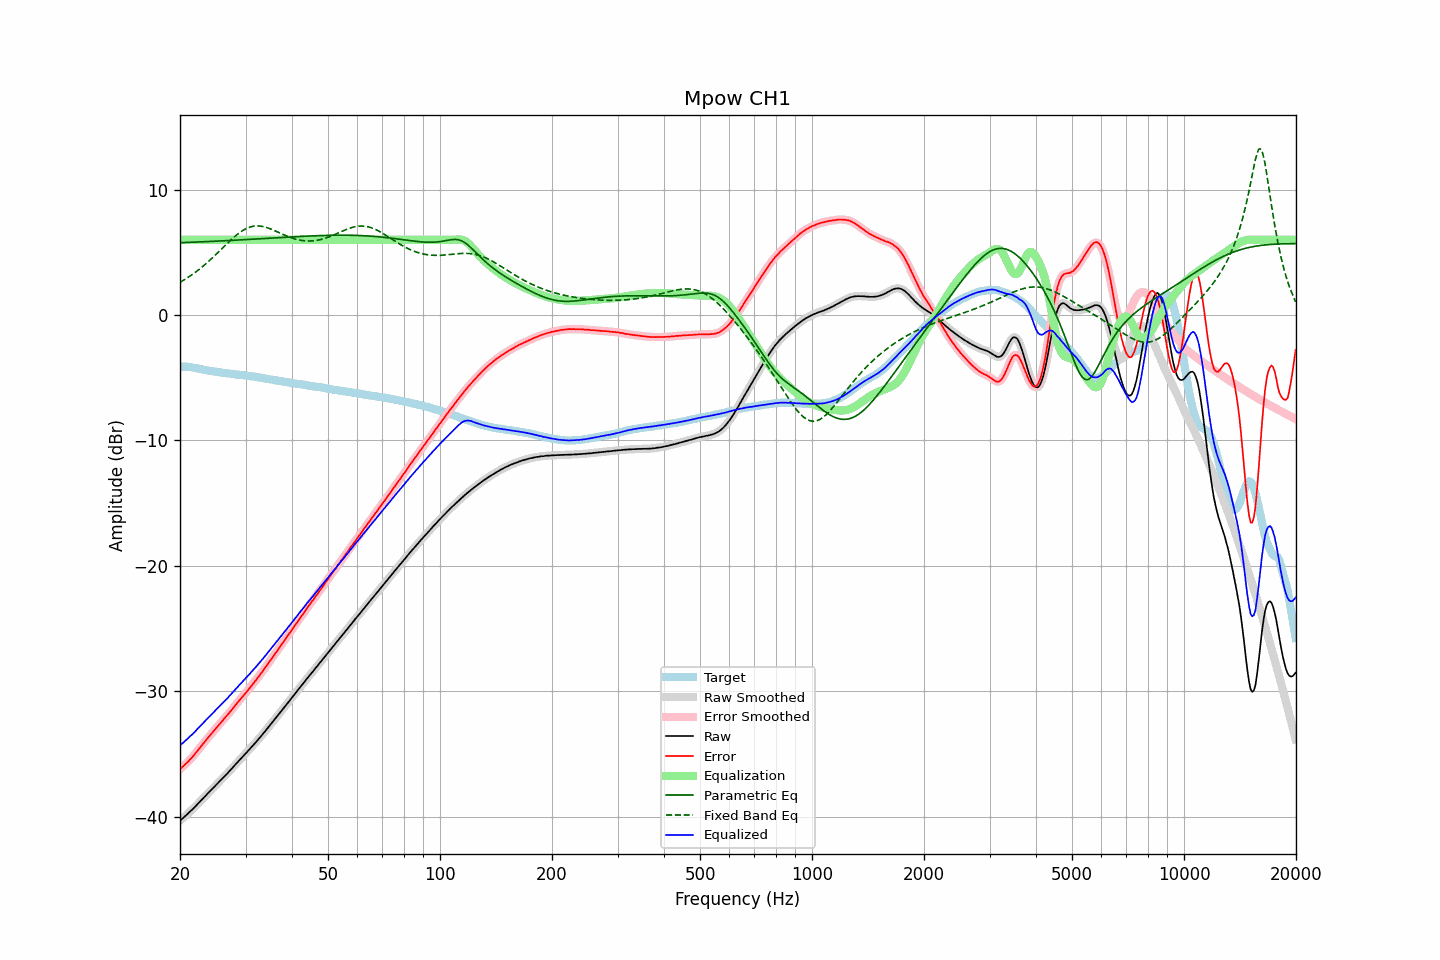

The file beside this chart, header and first rows:
frequency, raw, error, smoothed, error_smoothed, equalization, parametric_eq, fixed_band_eq, equalized_raw, equalized_smoothed, target
20.00, -40.34, -36.23, -40.34, -36.23, 6.00, 5.77, 2.61, -34.34, -34.34, -4.10
20.20, -40.22, -36.10, -40.22, -36.11, 6.00, 5.77, 2.68, -34.22, -34.22, -4.11
20.40, -40.11, -35.99, -40.11, -35.99, 6.00, 5.78, 2.76, -34.11, -34.11, -4.12
20.61, -39.99, -35.87, -39.99, -35.87, 6.00, 5.78, 2.84, -33.99, -33.99, -4.13
20.81, -39.87, -35.74, -39.87, -35.75, 6.00, 5.79, 2.92, -33.87, -33.87, -4.13
21.02, -39.76, -35.63, -39.75, -35.62, 6.00, 5.79, 3.00, -33.76, -33.75, -4.13
21.23, -39.63, -35.48, -39.64, -35.49, 6.00, 5.80, 3.08, -33.63, -33.64, -4.15
21.44, -39.52, -35.35, -39.52, -35.35, 6.00, 5.80, 3.17, -33.52, -33.52, -4.17
21.66, -39.40, -35.21, -39.39, -35.20, 6.00, 5.81, 3.26, -33.40, -33.39, -4.19
21.87, -39.27, -35.05, -39.27, -35.05, 6.00, 5.81, 3.36, -33.27, -33.27, -4.22
22.09, -39.13, -34.89, -39.13, -34.90, 6.00, 5.82, 3.45, -33.13, -33.13, -4.24
22.31, -39.00, -34.74, -39.00, -34.74, 6.00, 5.82, 3.55, -33.00, -33.00, -4.26
22.54, -38.87, -34.58, -38.86, -34.58, 6.00, 5.83, 3.65, -32.87, -32.86, -4.29
22.76, -38.73, -34.41, -38.73, -34.41, 6.00, 5.83, 3.75, -32.73, -32.73, -4.32
22.99, -38.60, -34.25, -38.60, -34.25, 6.00, 5.84, 3.86, -32.60, -32.60, -4.35
23.22, -38.47, -34.09, -38.47, -34.09, 6.00, 5.84, 3.96, -32.47, -32.47, -4.38
23.45, -38.33, -33.93, -38.33, -33.93, 6.00, 5.85, 4.07, -32.33, -32.33, -4.40
23.69, -38.20, -33.78, -38.20, -33.78, 6.00, 5.86, 4.19, -32.20, -32.20, -4.42
23.92, -38.07, -33.63, -38.06, -33.63, 6.00, 5.86, 4.30, -32.07, -32.06, -4.44
24.16, -37.93, -33.48, -37.94, -33.48, 6.00, 5.87, 4.42, -31.93, -31.94, -4.45
24.40, -37.81, -33.33, -37.80, -33.33, 6.00, 5.87, 4.54, -31.81, -31.80, -4.47
24.65, -37.68, -33.19, -37.67, -33.18, 6.00, 5.88, 4.66, -31.68, -31.67, -4.49
24.89, -37.54, -33.02, -37.54, -33.03, 6.00, 5.89, 4.78, -31.54, -31.54, -4.51
25.14, -37.41, -32.87, -37.41, -32.87, 6.00, 5.89, 4.90, -31.41, -31.41, -4.53
25.39, -37.28, -32.72, -37.28, -32.72, 6.00, 5.90, 5.03, -31.28, -31.28, -4.56
25.65, -37.15, -32.58, -37.15, -32.58, 6.00, 5.91, 5.16, -31.15, -31.15, -4.57
25.91, -37.02, -32.43, -37.02, -32.43, 6.00, 5.91, 5.28, -31.02, -31.02, -4.60
26.16, -36.89, -32.28, -36.89, -32.28, 6.00, 5.92, 5.41, -30.89, -30.89, -4.61
26.43, -36.76, -32.13, -36.76, -32.13, 6.00, 5.92, 5.53, -30.76, -30.76, -4.63
26.69, -36.62, -31.98, -36.62, -31.98, 6.00, 5.93, 5.66, -30.62, -30.62, -4.64
26.96, -36.49, -31.83, -36.49, -31.83, 6.00, 5.94, 5.78, -30.49, -30.49, -4.66
27.23, -36.34, -31.67, -36.35, -31.67, 6.00, 5.94, 5.91, -30.34, -30.35, -4.67
27.50, -36.21, -31.52, -36.21, -31.52, 6.00, 5.95, 6.03, -30.21, -30.21, -4.69
27.77, -36.07, -31.36, -36.06, -31.35, 6.00, 5.96, 6.14, -30.07, -30.06, -4.71
28.05, -35.92, -31.20, -35.92, -31.19, 6.00, 5.97, 6.25, -29.92, -29.92, -4.72
28.33, -35.78, -31.02, -35.78, -31.03, 6.00, 5.97, 6.36, -29.78, -29.78, -4.75
28.62, -35.64, -30.88, -35.64, -30.88, 6.00, 5.98, 6.47, -29.64, -29.64, -4.76
28.90, -35.50, -30.73, -35.50, -30.73, 6.00, 5.99, 6.56, -29.50, -29.50, -4.77
29.19, -35.37, -30.58, -35.36, -30.58, 6.00, 5.99, 6.65, -29.37, -29.36, -4.79
29.48, -35.22, -30.43, -35.23, -30.43, 6.00, 6.00, 6.74, -29.22, -29.23, -4.79
29.78, -35.09, -30.28, -35.09, -30.28, 6.00, 6.01, 6.81, -29.09, -29.09, -4.81
30.08, -34.95, -30.13, -34.95, -30.13, 6.00, 6.02, 6.88, -28.95, -28.95, -4.82
30.38, -34.81, -29.97, -34.81, -29.97, 6.00, 6.02, 6.94, -28.81, -28.81, -4.84
30.68, -34.67, -29.81, -34.67, -29.81, 6.00, 6.03, 6.99, -28.67, -28.67, -4.86
30.99, -34.52, -29.64, -34.52, -29.64, 6.00, 6.04, 7.03, -28.52, -28.52, -4.88
31.30, -34.38, -29.49, -34.38, -29.49, 6.00, 6.05, 7.06, -28.38, -28.38, -4.90
31.61, -34.24, -29.33, -34.24, -29.33, 6.00, 6.05, 7.09, -28.24, -28.24, -4.91
31.93, -34.10, -29.16, -34.10, -29.16, 6.00, 6.06, 7.10, -28.10, -28.10, -4.94
32.24, -33.95, -28.99, -33.95, -28.99, 6.00, 6.07, 7.11, -27.95, -27.95, -4.96
32.57, -33.80, -28.82, -33.80, -28.82, 6.00, 6.08, 7.10, -27.80, -27.80, -4.98
32.89, -33.65, -28.65, -33.65, -28.65, 6.00, 6.08, 7.09, -27.65, -27.65, -4.99
33.22, -33.50, -28.47, -33.50, -28.48, 6.00, 6.09, 7.07, -27.50, -27.50, -5.03
33.55, -33.35, -28.31, -33.35, -28.30, 6.00, 6.10, 7.05, -27.35, -27.35, -5.04
33.89, -33.19, -28.12, -33.19, -28.12, 6.00, 6.11, 7.01, -27.19, -27.19, -5.07
34.23, -33.03, -27.95, -33.03, -27.94, 6.00, 6.11, 6.98, -27.03, -27.03, -5.08
34.57, -32.87, -27.76, -32.87, -27.76, 6.00, 6.12, 6.93, -26.87, -26.87, -5.11
34.92, -32.72, -27.59, -32.72, -27.59, 6.00, 6.13, 6.88, -26.72, -26.72, -5.13
35.27, -32.56, -27.41, -32.56, -27.41, 6.00, 6.14, 6.83, -26.56, -26.56, -5.15
35.62, -32.40, -27.23, -32.40, -27.23, 6.00, 6.14, 6.78, -26.40, -26.40, -5.17
35.97, -32.24, -27.04, -32.24, -27.05, 6.00, 6.15, 6.72, -26.24, -26.24, -5.20
... 635 more rows
